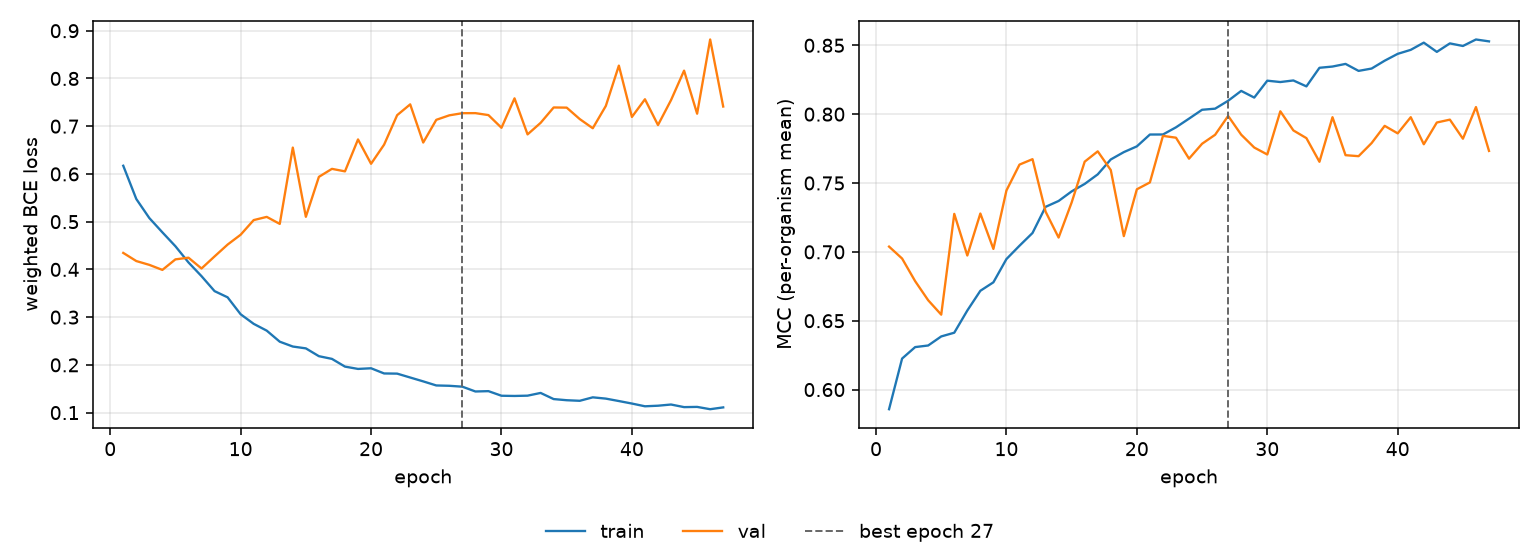

Source data for this figure (header and first rows):
epoch, tr_loss, vl_loss, tr_mcc, vl_mcc, is_best
1, 0.6171, 0.4346, 0.5857, 0.7038, False
2, 0.5475, 0.4175, 0.6225, 0.6952, False
3, 0.5075, 0.4095, 0.6308, 0.6787, False
4, 0.4776, 0.3989, 0.632, 0.6649, False
5, 0.4485, 0.421, 0.6386, 0.6544, False
6, 0.4146, 0.4246, 0.6413, 0.7276, False
7, 0.3859, 0.4019, 0.6574, 0.6973, False
8, 0.3545, 0.4272, 0.6717, 0.7278, False
9, 0.3415, 0.452, 0.6779, 0.7021, False
10, 0.306, 0.4726, 0.6948, 0.7446, False
11, 0.286, 0.5033, 0.7044, 0.7634, False
12, 0.2717, 0.51, 0.7137, 0.7673, False
13, 0.2486, 0.4953, 0.7327, 0.7292, False
14, 0.2384, 0.6552, 0.737, 0.7104, False
15, 0.2346, 0.5101, 0.7439, 0.7359, False
16, 0.2182, 0.5939, 0.7493, 0.7655, False
17, 0.2126, 0.6106, 0.7563, 0.773, False
18, 0.1964, 0.6054, 0.7671, 0.7594, False
19, 0.1915, 0.6723, 0.7724, 0.7114, False
20, 0.1929, 0.6213, 0.7766, 0.7454, False
21, 0.182, 0.6614, 0.7852, 0.7504, False
22, 0.1817, 0.7231, 0.7852, 0.7842, False
23, 0.1735, 0.7457, 0.7904, 0.7829, False
24, 0.1654, 0.6658, 0.7967, 0.7677, False
25, 0.1569, 0.7133, 0.8032, 0.7785, False
26, 0.1562, 0.7228, 0.804, 0.785, False
27, 0.1543, 0.7272, 0.8097, 0.7987, True
28, 0.1443, 0.7274, 0.8169, 0.7851, False
29, 0.145, 0.7233, 0.812, 0.7758, False
30, 0.1353, 0.6967, 0.8243, 0.7707, False
31, 0.1349, 0.7583, 0.8233, 0.8021, False
32, 0.1355, 0.6828, 0.8245, 0.7882, False
33, 0.1412, 0.707, 0.8202, 0.7826, False
34, 0.1284, 0.7392, 0.8337, 0.7654, False
35, 0.126, 0.7389, 0.8346, 0.7978, False
36, 0.1247, 0.7149, 0.8365, 0.7702, False
37, 0.132, 0.6957, 0.8314, 0.7695, False
38, 0.1293, 0.7424, 0.8331, 0.779, False
39, 0.1242, 0.8269, 0.8388, 0.7915, False
40, 0.119, 0.7194, 0.8438, 0.786, False
41, 0.1133, 0.7564, 0.8467, 0.7978, False
42, 0.1145, 0.7024, 0.8519, 0.7781, False
43, 0.1169, 0.7547, 0.8452, 0.7939, False
44, 0.1115, 0.8164, 0.8514, 0.796, False
45, 0.112, 0.7262, 0.8495, 0.7822, False
46, 0.1071, 0.8816, 0.8542, 0.8051, False
47, 0.1109, 0.7412, 0.8528, 0.7733, False
